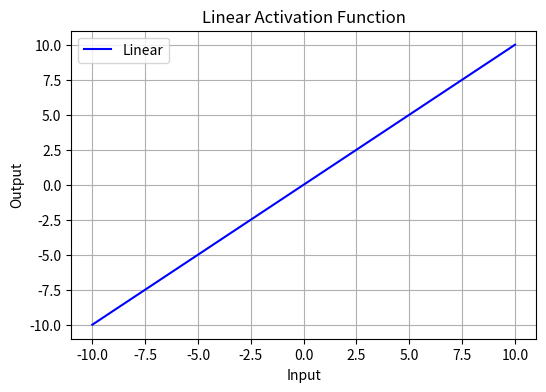
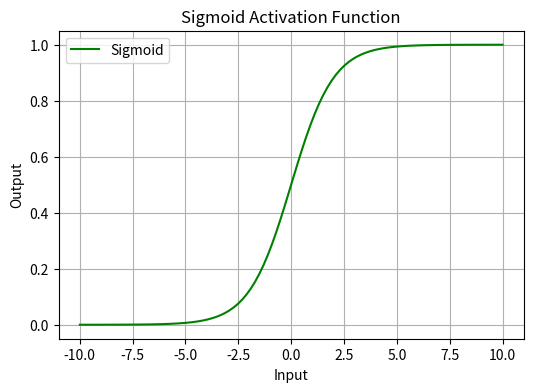
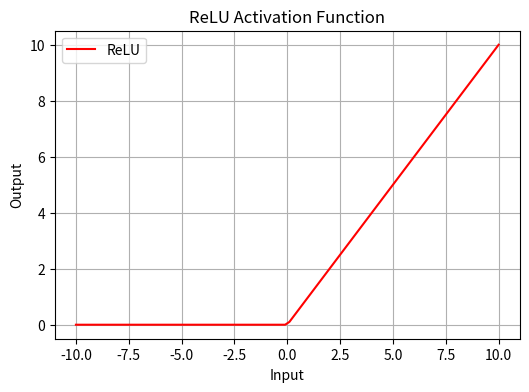

Python code for these plots, in order:
import numpy as np
import matplotlib.pyplot as plt

x = np.linspace(-10, 10, 100)
y_linear = x

plt.figure(figsize=(6, 4))
plt.plot(x, y_linear, label='Linear', color='blue')
plt.title('Linear Activation Function')
plt.xlabel('Input')
plt.ylabel('Output')
plt.grid(True)
plt.legend()
plt.savefig('linear_activation.png')
plt.close()

y_sigmoid = 1 / (1 + np.exp(-x))

plt.figure(figsize=(6, 4))
plt.plot(x, y_sigmoid, label='Sigmoid', color='green')
plt.title('Sigmoid Activation Function')
plt.xlabel('Input')
plt.ylabel('Output')
plt.grid(True)
plt.legend()
plt.savefig('sigmoid_activation.png')
plt.close()

y_relu = np.maximum(0, x)

plt.figure(figsize=(6, 4))
plt.plot(x, y_relu, label='ReLU', color='red')
plt.title('ReLU Activation Function')
plt.xlabel('Input')
plt.ylabel('Output')
plt.grid(True)
plt.legend()
plt.savefig('relu_activation.png')
plt.close()
